The GitHub repository kailhashed/Violence_detection contains a labelled image folder "annotations_cls" with 2 categories: violent, non-violent. Examples follow, each with its label.

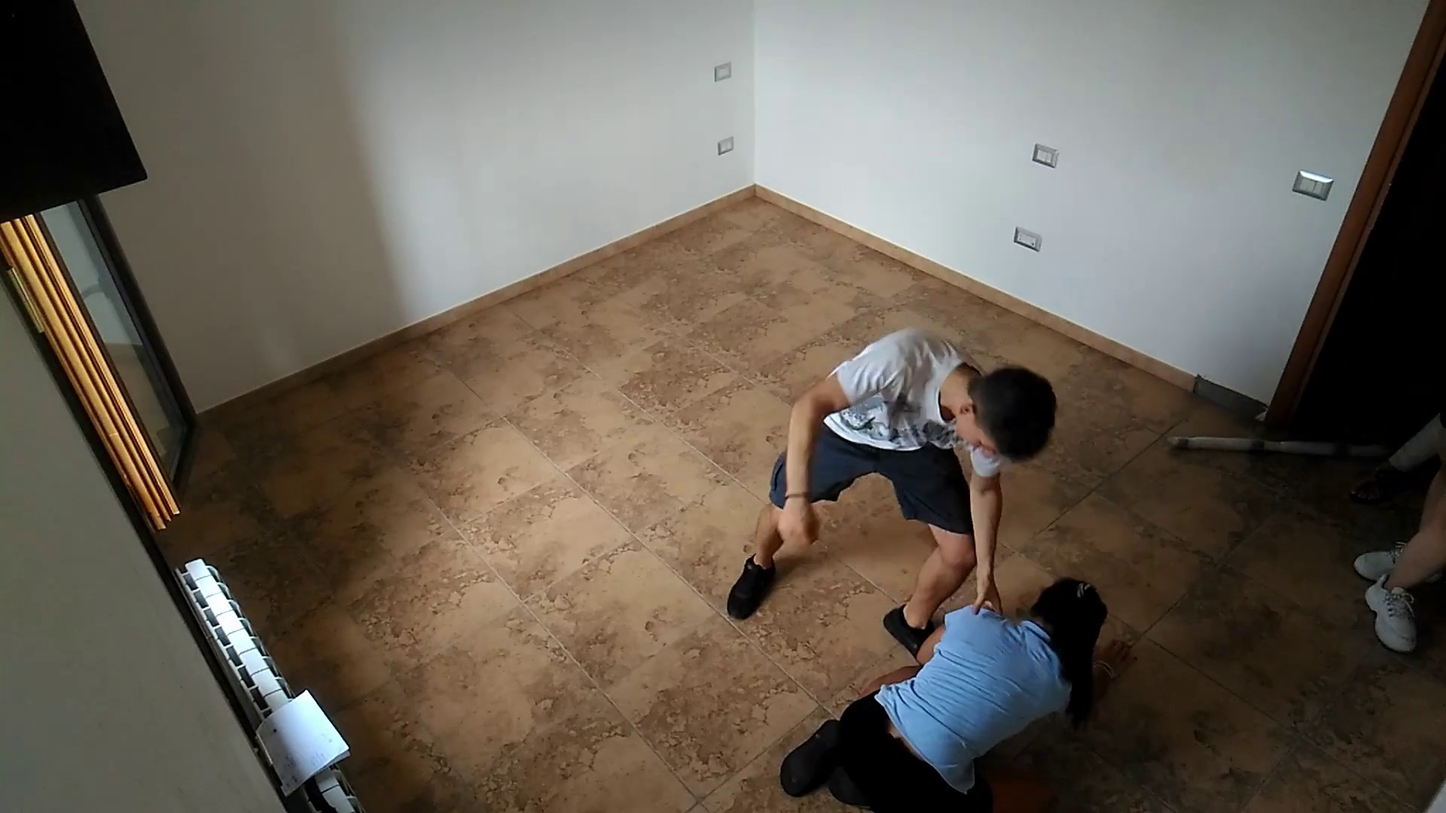
Label: violent

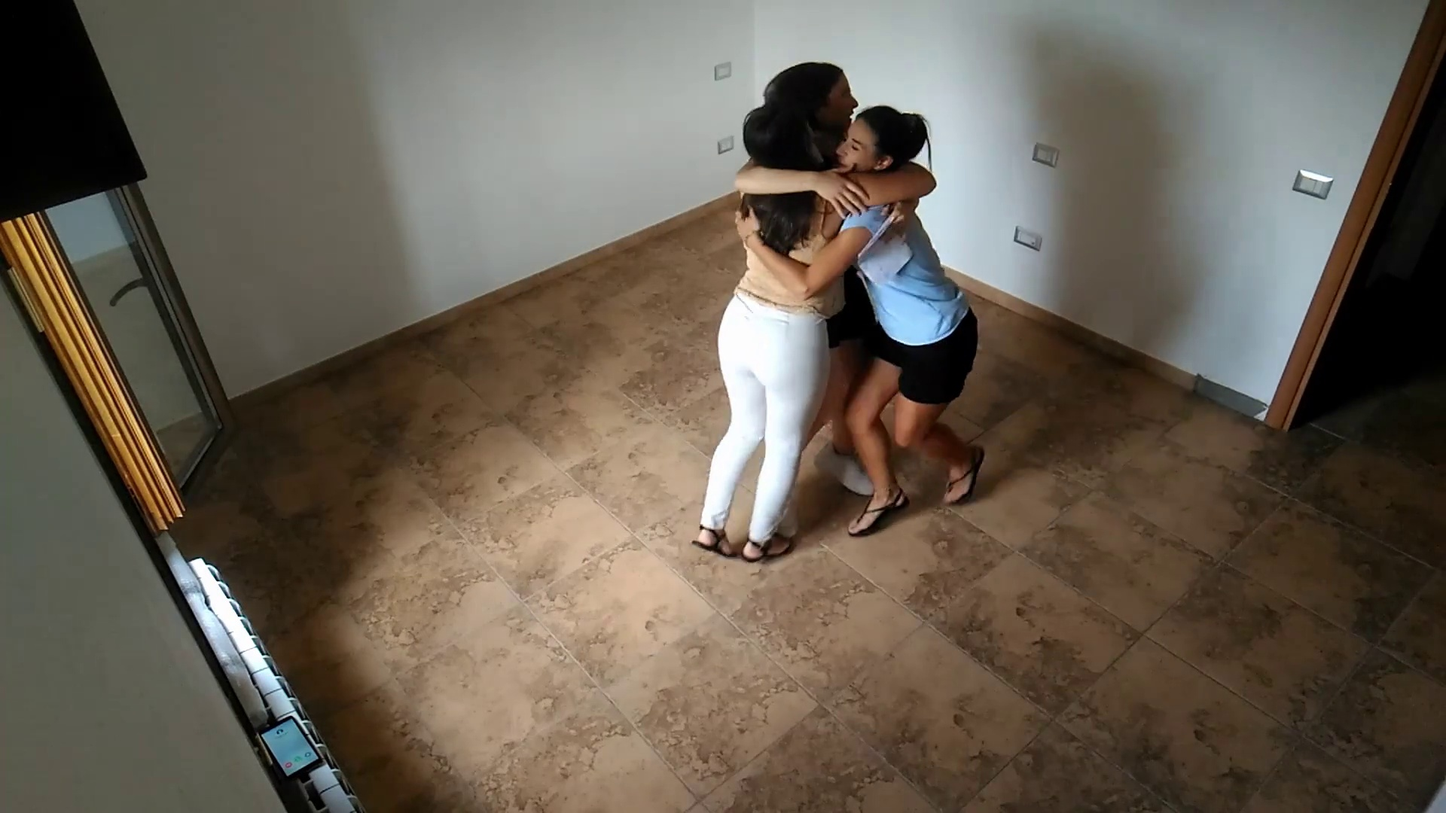
Label: non-violent

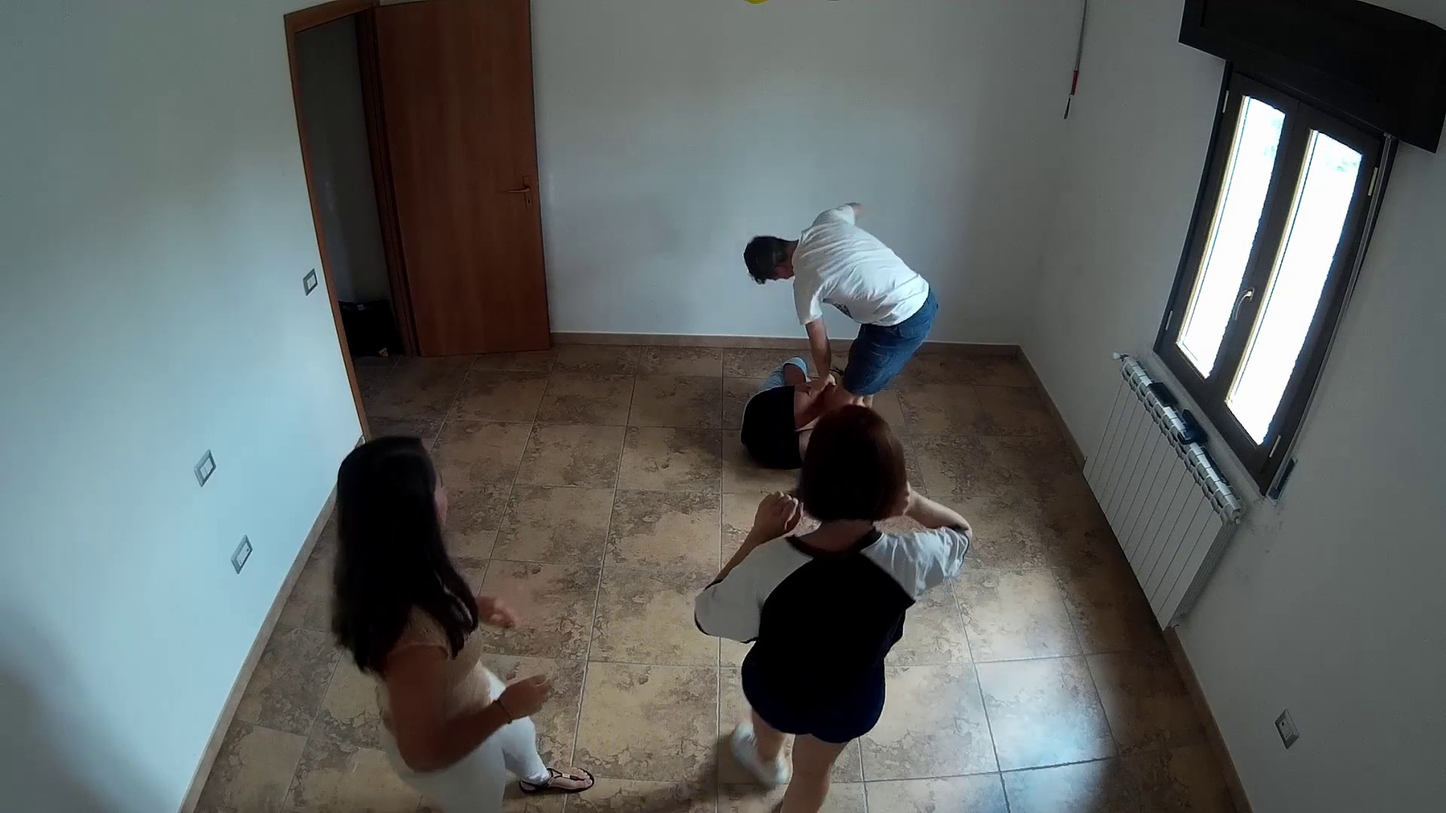
Label: violent

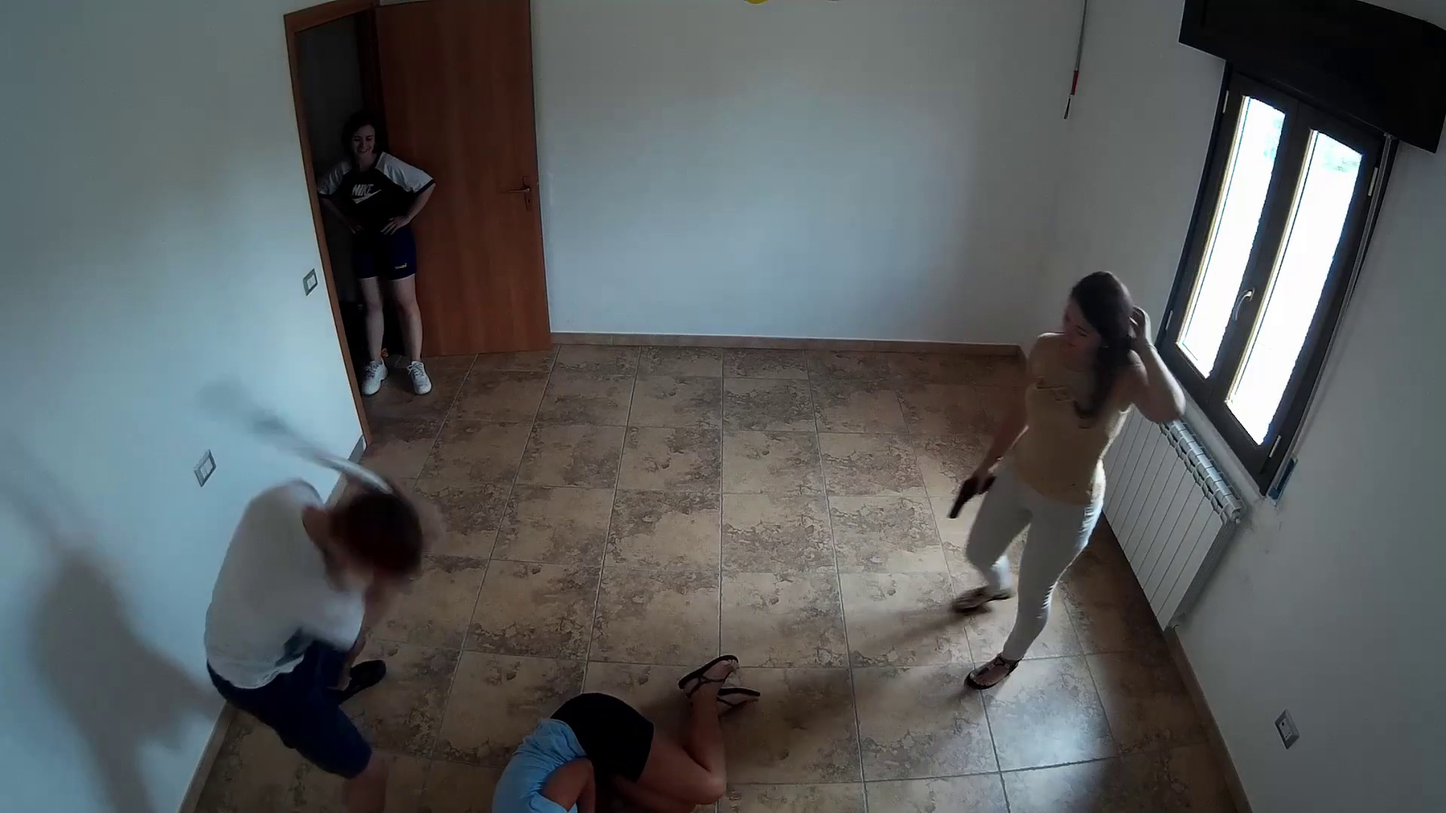
Label: violent

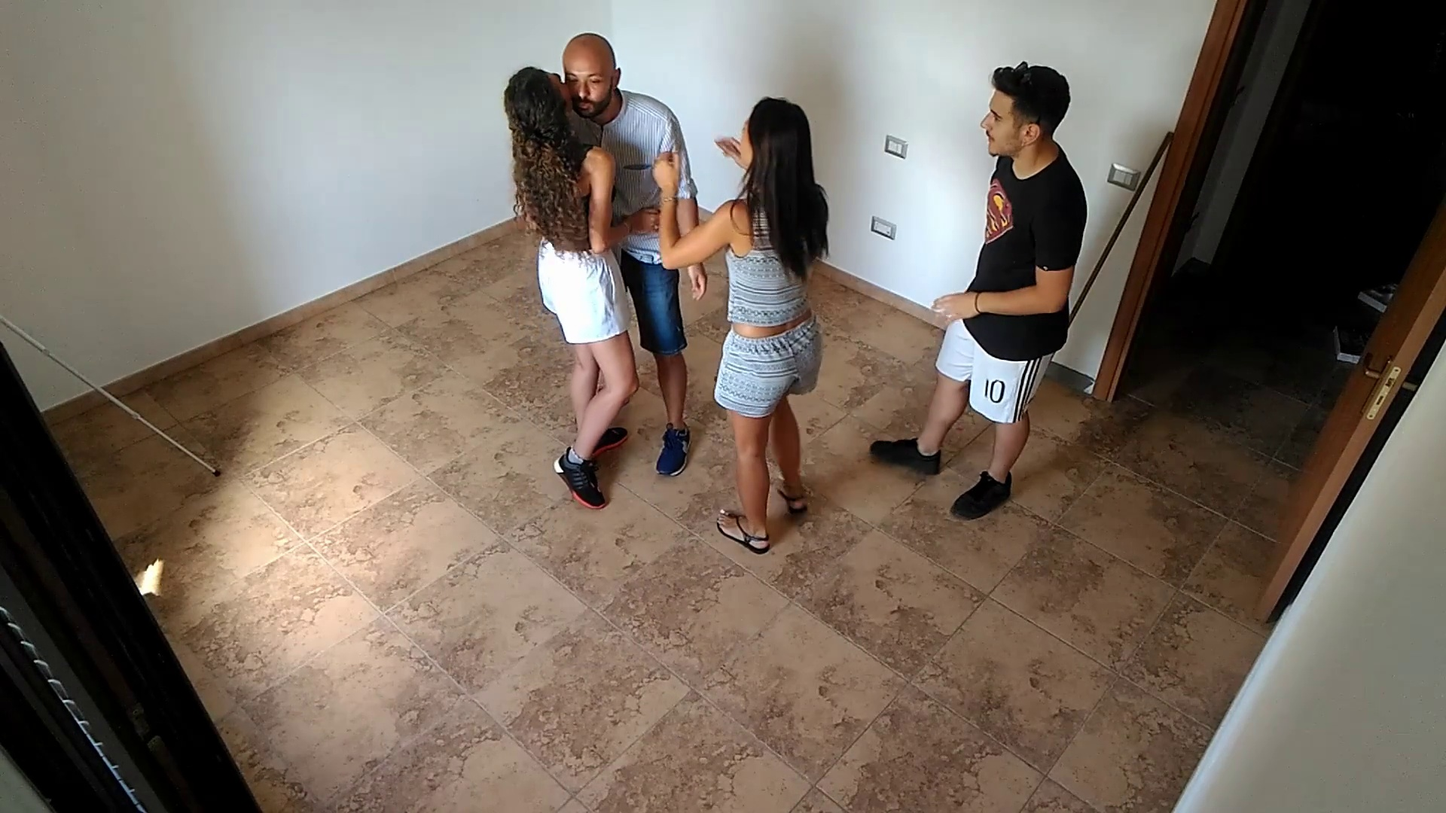
Label: non-violent

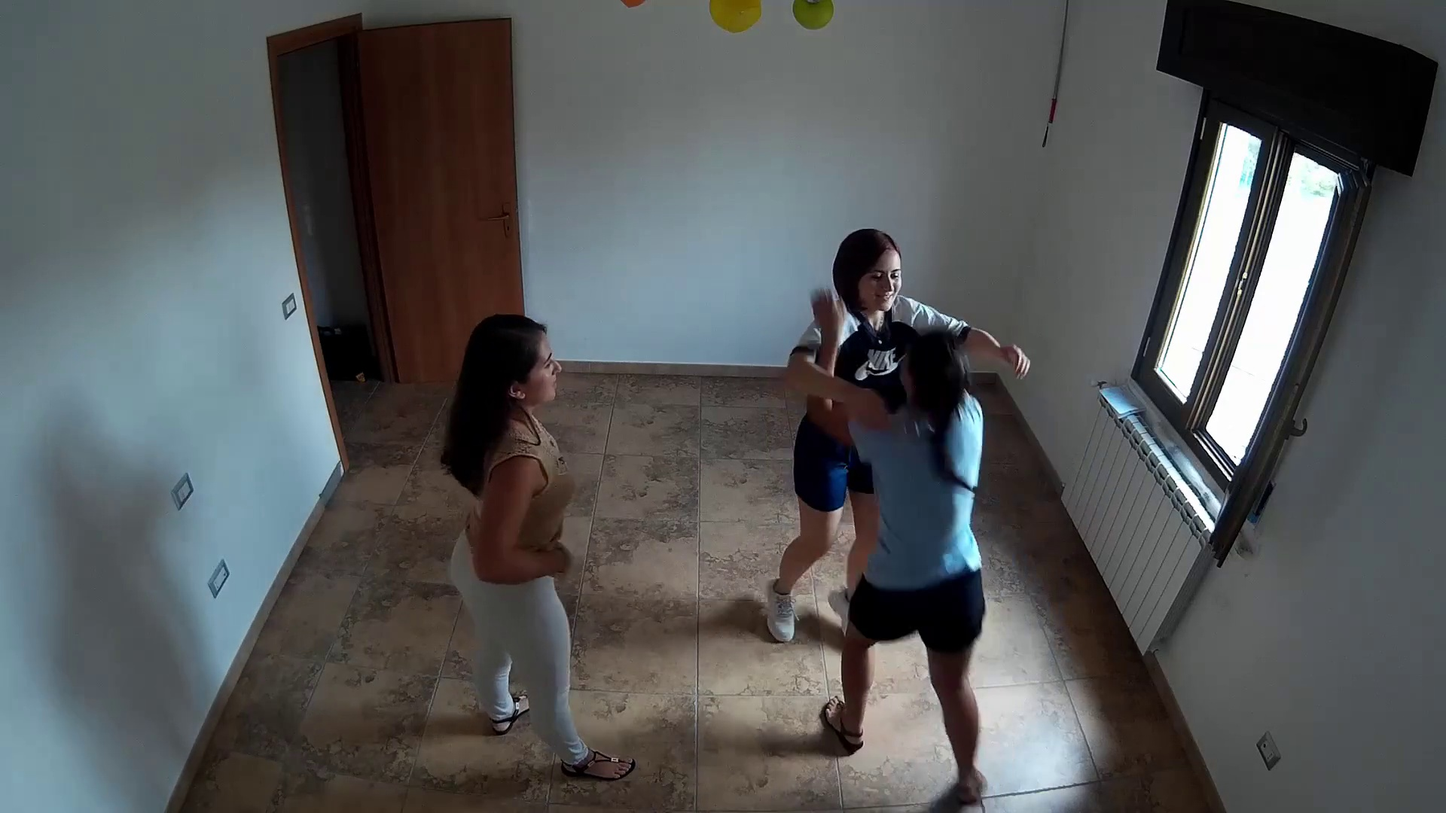
Label: non-violent
